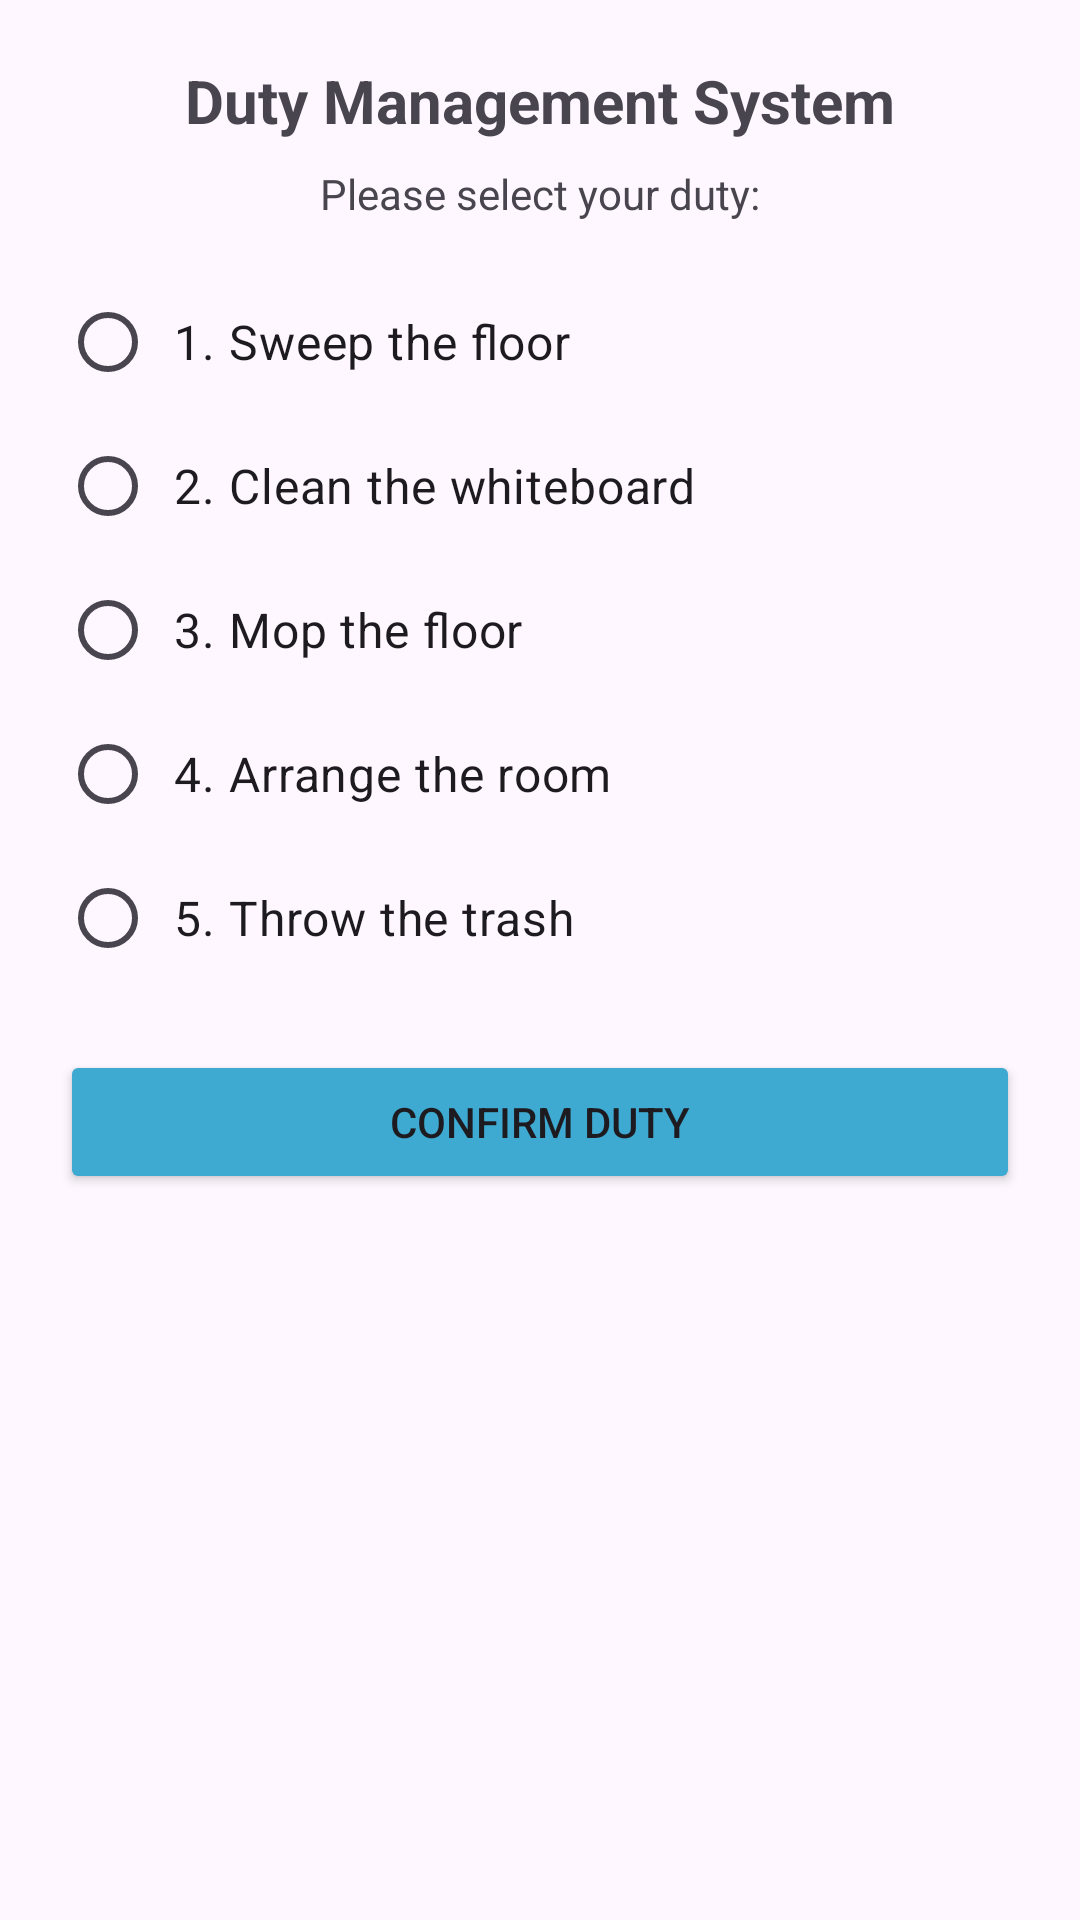

The Android layout XML behind this screen, and the referenced resources:
<!-- AndroidManifest.xml: application theme Theme.G3_DutyManagementSystem -->
<!-- res/layout/activity_task_management.xml -->
<?xml version="1.0" encoding="utf-8"?>
<LinearLayout xmlns:android="http://schemas.android.com/apk/res/android"
    android:layout_width="match_parent"
    android:layout_height="match_parent"
    android:orientation="vertical"
    android:padding="20dp"
    android:gravity="center_horizontal">

    <TextView
        android:layout_width="wrap_content"
        android:layout_height="wrap_content"
        android:text="Duty Management System"
        android:textSize="20sp"
        android:textStyle="bold"
        android:layout_marginBottom="8dp"/>

    <TextView
        android:layout_width="wrap_content"
        android:layout_height="wrap_content"
        android:text="Please select your duty:"
        android:textSize="14sp"
        android:layout_marginBottom="16dp"/>

    
    <RadioGroup
        android:id="@+id/radioGroupDuties"
        android:layout_width="match_parent"
        android:layout_height="wrap_content"
        android:orientation="vertical">

        <RadioButton
            android:id="@+id/radio1"
            android:layout_width="match_parent"
            android:layout_height="wrap_content"
            android:padding="6dp"
            android:text="1. Sweep the floor"
            android:textSize="16sp" />

        <RadioButton
            android:id="@+id/radio2"
            android:layout_width="match_parent"
            android:layout_height="wrap_content"
            android:text="2. Clean the whiteboard"
            android:textSize="16sp"
            android:padding="6dp"/>

        <RadioButton
            android:id="@+id/radio3"
            android:layout_width="match_parent"
            android:layout_height="wrap_content"
            android:text="3. Mop the floor"
            android:textSize="16sp"
            android:padding="6dp"/>

        <RadioButton
            android:id="@+id/radio4"
            android:layout_width="match_parent"
            android:layout_height="wrap_content"
            android:text="4. Arrange the room"
            android:textSize="16sp"
            android:padding="6dp"/>

        <RadioButton
            android:id="@+id/radio5"
            android:layout_width="match_parent"
            android:layout_height="wrap_content"
            android:text="5. Throw the trash"
            android:textSize="16sp"
            android:padding="6dp"/>

    </RadioGroup>

    
    <Button
        android:id="@+id/btnConfirm"
        android:layout_width="match_parent"
        android:layout_height="wrap_content"
        android:layout_marginTop="20dp"
        android:backgroundTint="#3EAAD1"
        android:text="Confirm Duty" />

</LinearLayout>
<!-- resources referenced by this layout -->
<resources>
  <style name="Theme.G3_DutyManagementSystem" parent="Base.Theme.G3_DutyManagementSystem" />
  <style name="Base.Theme.G3_DutyManagementSystem" parent="Theme.Material3.DayNight.NoActionBar">
          
          
      </style>
</resources>
